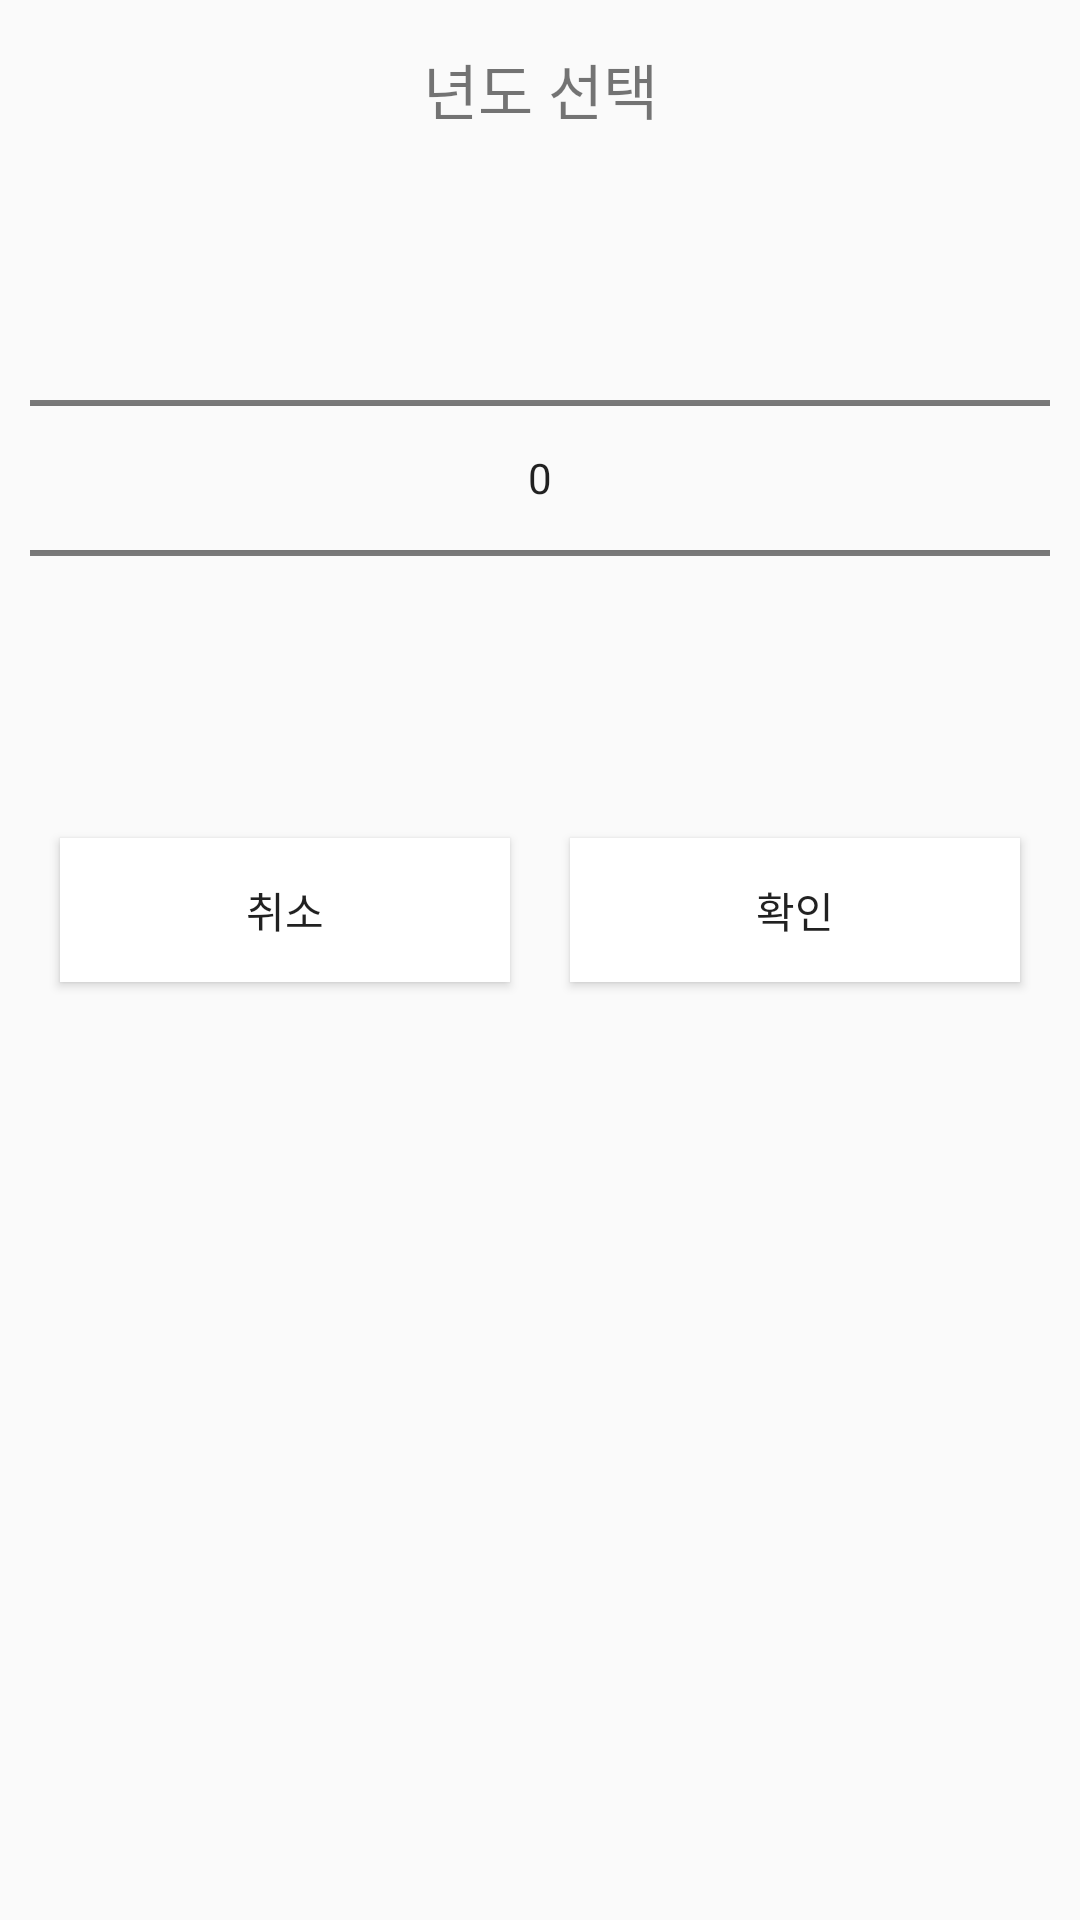

The Android layout XML behind this screen, and the referenced resources:
<!-- AndroidManifest.xml: application theme AppTheme -->
<!-- res/layout/year_picker.xml -->
<?xml version="1.0" encoding="utf-8"?>
<LinearLayout xmlns:android="http://schemas.android.com/apk/res/android"
    android:layout_width="match_parent"
    android:layout_height="match_parent"
    android:orientation="vertical">

    <TextView
        android:layout_width="match_parent"
        android:layout_height="wrap_content"
        android:layout_margin="15sp"
        android:gravity="center"
        android:text="년도 선택"
        android:textSize="20sp" />

    <LinearLayout
        android:layout_width="match_parent"
        android:layout_height="wrap_content"
        android:layout_gravity="center">

        <NumberPicker
            android:id="@+id/picker_year"
            android:layout_width="match_parent"
            android:layout_height="wrap_content"
            android:layout_margin="10sp"
            android:layout_alignParentTop="true"
            android:layout_centerHorizontal="true" />
    </LinearLayout>

    <LinearLayout
        android:layout_width="match_parent"
        android:layout_height="wrap_content"
        android:layout_gravity="bottom"
        android:layout_margin="10sp"
        android:orientation="horizontal">

        <Button
            android:layout_margin="10sp"
            android:id="@+id/cancel_btn"
            android:layout_width="wrap_content"
            android:layout_height="wrap_content"
            android:layout_weight="1"
            android:text="취소"
            android:background="#ffffff"
            android:textAllCaps="false" />

        <Button
            android:layout_margin="10sp"
            android:id="@+id/confirm_btn"
            android:layout_width="wrap_content"
            android:layout_height="wrap_content"
            android:layout_weight="1"
            android:text="확인"
            android:background="#ffffff"
            android:textAllCaps="false" />


    </LinearLayout>
</LinearLayout>
<!-- resources referenced by this layout -->
<resources>
  <style name="AppTheme" parent="Theme.AppCompat.Light">
          
          <item name="colorPrimary">@color/cardview_light_background</item>
          <item name="colorPrimaryDark">@color/cardview_dark_background</item>
          <item name="colorAccent">@color/colorAccent</item>
          <item name="android:textSize">20dp</item>
          <item name="android:colorControlHighlight" tools:targetApi="lollipop">#ECC6C3</item>
          <item name="android:windowLightStatusBar">false</item>
      </style>
  <color name="colorAccent">#03DAC5</color>
</resources>
